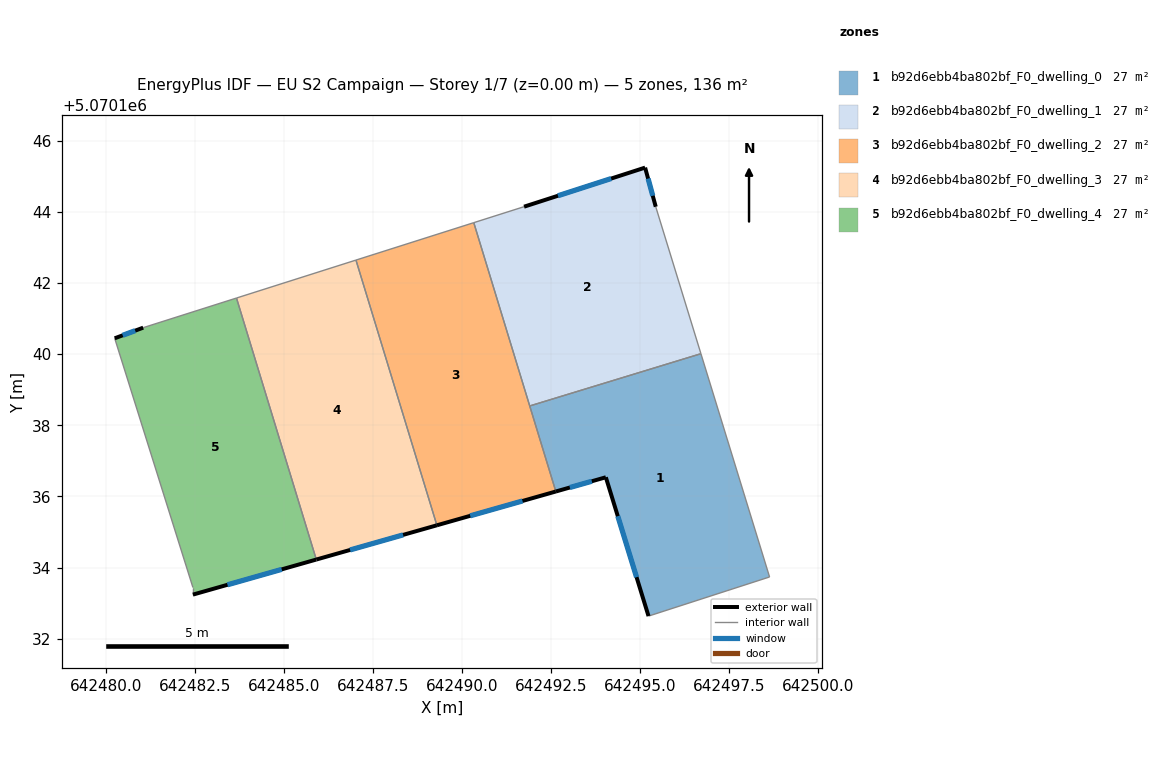
=== STOREY PLAN SPEC (per zone: floor XY polygon, exterior-wall plan segments, windows/doors) ===
zone 1: b92d6ebb4ba802bf_F0_dwelling_0  (27.3 m²)
  floor: (642496.71, 5070140.01) (642498.64, 5070133.74) (642495.24, 5070132.64) (642494.04, 5070136.54) (642492.63, 5070136.14) (642491.90, 5070138.54)
  exterior wall: (642494.04, 5070136.54) – (642495.24, 5070132.64)  [4.1 m]
    window: (642494.38, 5070135.45) – (642494.90, 5070133.73)  [2.4 m²]
  exterior wall: (642492.63, 5070136.14) – (642494.04, 5070136.54)  [1.5 m]
    window: (642493.03, 5070136.25) – (642493.65, 5070136.43)  [0.8 m²]
  interior walls: 4
zone 2: b92d6ebb4ba802bf_F0_dwelling_1  (27.3 m²)
  floor: (642495.14, 5070145.25) (642495.44, 5070144.14) (642496.71, 5070140.01) (642491.90, 5070138.54) (642490.33, 5070143.70) (642491.74, 5070144.15)
  exterior wall: (642495.14, 5070145.25) – (642491.74, 5070144.15)  [3.6 m]
    window: (642494.19, 5070144.94) – (642492.69, 5070144.45)  [2.1 m²]
  exterior wall: (642495.44, 5070144.14) – (642495.14, 5070145.25)  [1.1 m]
    window: (642495.36, 5070144.45) – (642495.23, 5070144.94)  [0.7 m²]
  interior walls: 4
zone 3: b92d6ebb4ba802bf_F0_dwelling_2  (27.3 m²)
  floor: (642490.33, 5070143.70) (642492.63, 5070136.14) (642489.29, 5070135.19) (642487.01, 5070142.65)
  exterior wall: (642489.29, 5070135.19) – (642492.63, 5070136.14)  [3.5 m]
    window: (642490.23, 5070135.46) – (642491.70, 5070135.87)  [2.0 m²]
  interior walls: 4
zone 4: b92d6ebb4ba802bf_F0_dwelling_3  (27.3 m²)
  floor: (642487.01, 5070142.65) (642489.29, 5070135.19) (642485.90, 5070134.23) (642483.66, 5070141.58)
  exterior wall: (642485.90, 5070134.23) – (642489.29, 5070135.19)  [3.5 m]
    window: (642486.85, 5070134.50) – (642488.34, 5070134.92)  [2.0 m²]
  interior walls: 3
zone 5: b92d6ebb4ba802bf_F0_dwelling_4  (27.3 m²)
  floor: (642483.66, 5070141.58) (642485.90, 5070134.23) (642482.43, 5070133.24) (642482.43, 5070133.44) (642480.23, 5070140.45) (642481.03, 5070140.75)
  exterior wall: (642481.03, 5070140.75) – (642480.23, 5070140.45)  [0.9 m]
    window: (642480.81, 5070140.66) – (642480.46, 5070140.53)  [0.5 m²]
  exterior wall: (642482.43, 5070133.24) – (642485.90, 5070134.23)  [3.6 m]
    window: (642483.40, 5070133.52) – (642484.93, 5070133.95)  [2.1 m²]
  interior walls: 4

=== DERIVED (storey summary) ===
Building: EU S2 Campaign
Storey: 1 of 7  (floor level z = 0.00 m)
Storey gross floor area: 136.4 m²
Zones on this storey: 5
  - b92d6ebb4ba802bf_F0_dwelling_0: floor 27.3 m²; exterior wall 5.5 m (16.6 m²); 2 window(s) 3.2 m²; WWR 19.3%
  - b92d6ebb4ba802bf_F0_dwelling_1: floor 27.3 m²; exterior wall 4.7 m (14.2 m²); 2 window(s) 2.7 m²; WWR 19.3%
  - b92d6ebb4ba802bf_F0_dwelling_2: floor 27.3 m²; exterior wall 3.5 m (10.4 m²); 1 window(s) 2.0 m²; WWR 19.3%
  - b92d6ebb4ba802bf_F0_dwelling_3: floor 27.3 m²; exterior wall 3.5 m (10.6 m²); 1 window(s) 2.0 m²; WWR 19.3%
  - b92d6ebb4ba802bf_F0_dwelling_4: floor 27.3 m²; exterior wall 4.5 m (13.4 m²); 2 window(s) 2.6 m²; WWR 19.3%
Zone adjacency (shared interzone walls):
  - b92d6ebb4ba802bf_F0_dwelling_0 ↔ b92d6ebb4ba802bf_F0_dwelling_1
  - b92d6ebb4ba802bf_F0_dwelling_0 ↔ b92d6ebb4ba802bf_F0_dwelling_2
  - b92d6ebb4ba802bf_F0_dwelling_1 ↔ b92d6ebb4ba802bf_F0_dwelling_2
  - b92d6ebb4ba802bf_F0_dwelling_2 ↔ b92d6ebb4ba802bf_F0_dwelling_3
  - b92d6ebb4ba802bf_F0_dwelling_3 ↔ b92d6ebb4ba802bf_F0_dwelling_4